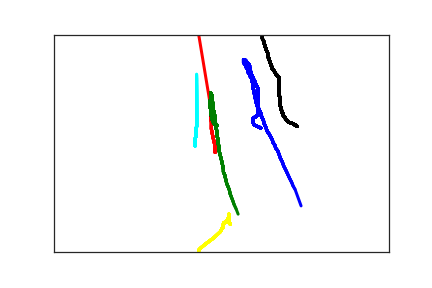

The table this chart was drawn from, first rows:
3.090000000000000000e+02, 2.150000000000000000e+02, 0.000000000000000000e+00, 1.000000000000000000e+00
2.980000000000000000e+02, 2.070000000000000000e+02, 5.100000000000000000e+01, 1.000000000000000000e+00
2.980000000000000000e+02, 2.050000000000000000e+02, 6.500000000000000000e+01, 1.000000000000000000e+00
2.970000000000000000e+02, 2.020000000000000000e+02, 7.700000000000000000e+01, 1.000000000000000000e+00
2.970000000000000000e+02, 1.990000000000000000e+02, 1.010000000000000000e+02, 1.000000000000000000e+00
2.970000000000000000e+02, 1.950000000000000000e+02, 1.170000000000000000e+02, 1.000000000000000000e+00
2.980000000000000000e+02, 1.920000000000000000e+02, 1.290000000000000000e+02, 1.000000000000000000e+00
3.010000000000000000e+02, 1.890000000000000000e+02, 1.420000000000000000e+02, 1.000000000000000000e+00
3.030000000000000000e+02, 1.870000000000000000e+02, 1.650000000000000000e+02, 1.000000000000000000e+00
3.040000000000000000e+02, 1.860000000000000000e+02, 1.780000000000000000e+02, 1.000000000000000000e+00
3.040000000000000000e+02, 1.850000000000000000e+02, 1.920000000000000000e+02, 1.000000000000000000e+00
3.040000000000000000e+02, 1.820000000000000000e+02, 2.100000000000000000e+02, 1.000000000000000000e+00
3.040000000000000000e+02, 1.800000000000000000e+02, 2.310000000000000000e+02, 1.000000000000000000e+00
3.040000000000000000e+02, 1.780000000000000000e+02, 2.450000000000000000e+02, 1.000000000000000000e+00
3.040000000000000000e+02, 1.750000000000000000e+02, 2.590000000000000000e+02, 1.000000000000000000e+00
3.040000000000000000e+02, 1.720000000000000000e+02, 2.770000000000000000e+02, 1.000000000000000000e+00
3.040000000000000000e+02, 1.680000000000000000e+02, 2.970000000000000000e+02, 1.000000000000000000e+00
3.040000000000000000e+02, 1.630000000000000000e+02, 3.110000000000000000e+02, 1.000000000000000000e+00
3.040000000000000000e+02, 1.580000000000000000e+02, 3.250000000000000000e+02, 1.000000000000000000e+00
3.040000000000000000e+02, 1.530000000000000000e+02, 3.430000000000000000e+02, 1.000000000000000000e+00
3.040000000000000000e+02, 1.480000000000000000e+02, 3.640000000000000000e+02, 1.000000000000000000e+00
3.040000000000000000e+02, 1.430000000000000000e+02, 3.780000000000000000e+02, 1.000000000000000000e+00
3.040000000000000000e+02, 1.390000000000000000e+02, 3.920000000000000000e+02, 1.000000000000000000e+00
3.040000000000000000e+02, 1.360000000000000000e+02, 4.100000000000000000e+02, 1.000000000000000000e+00
3.040000000000000000e+02, 1.330000000000000000e+02, 4.310000000000000000e+02, 1.000000000000000000e+00
3.040000000000000000e+02, 1.310000000000000000e+02, 4.450000000000000000e+02, 1.000000000000000000e+00
3.040000000000000000e+02, 1.290000000000000000e+02, 4.590000000000000000e+02, 1.000000000000000000e+00
3.040000000000000000e+02, 1.270000000000000000e+02, 4.760000000000000000e+02, 1.000000000000000000e+00
3.040000000000000000e+02, 1.250000000000000000e+02, 4.930000000000000000e+02, 1.000000000000000000e+00
3.040000000000000000e+02, 1.220000000000000000e+02, 5.090000000000000000e+02, 1.000000000000000000e+00
3.030000000000000000e+02, 1.190000000000000000e+02, 5.310000000000000000e+02, 1.000000000000000000e+00
3.020000000000000000e+02, 1.170000000000000000e+02, 5.440000000000000000e+02, 1.000000000000000000e+00
3.010000000000000000e+02, 1.130000000000000000e+02, 5.580000000000000000e+02, 1.000000000000000000e+00
3.000000000000000000e+02, 1.090000000000000000e+02, 5.760000000000000000e+02, 1.000000000000000000e+00
2.990000000000000000e+02, 1.050000000000000000e+02, 5.970000000000000000e+02, 1.000000000000000000e+00
2.970000000000000000e+02, 1.020000000000000000e+02, 6.110000000000000000e+02, 1.000000000000000000e+00
2.970000000000000000e+02, 9.800000000000000000e+01, 6.250000000000000000e+02, 1.000000000000000000e+00
2.960000000000000000e+02, 9.500000000000000000e+01, 6.420000000000000000e+02, 1.000000000000000000e+00
2.950000000000000000e+02, 9.300000000000000000e+01, 6.630000000000000000e+02, 1.000000000000000000e+00
2.950000000000000000e+02, 9.100000000000000000e+01, 6.780000000000000000e+02, 1.000000000000000000e+00
2.940000000000000000e+02, 8.900000000000000000e+01, 6.920000000000000000e+02, 1.000000000000000000e+00
2.940000000000000000e+02, 8.600000000000000000e+01, 7.100000000000000000e+02, 1.000000000000000000e+00
2.930000000000000000e+02, 8.400000000000000000e+01, 7.310000000000000000e+02, 1.000000000000000000e+00
2.930000000000000000e+02, 8.100000000000000000e+01, 7.450000000000000000e+02, 1.000000000000000000e+00
2.930000000000000000e+02, 7.900000000000000000e+01, 7.590000000000000000e+02, 1.000000000000000000e+00
2.920000000000000000e+02, 7.600000000000000000e+01, 7.770000000000000000e+02, 1.000000000000000000e+00
2.920000000000000000e+02, 7.400000000000000000e+01, 7.980000000000000000e+02, 1.000000000000000000e+00
2.920000000000000000e+02, 7.100000000000000000e+01, 8.130000000000000000e+02, 1.000000000000000000e+00
2.910000000000000000e+02, 6.900000000000000000e+01, 8.270000000000000000e+02, 1.000000000000000000e+00
2.900000000000000000e+02, 6.700000000000000000e+01, 8.450000000000000000e+02, 1.000000000000000000e+00
2.900000000000000000e+02, 6.600000000000000000e+01, 8.660000000000000000e+02, 1.000000000000000000e+00
2.890000000000000000e+02, 6.500000000000000000e+01, 8.790000000000000000e+02, 1.000000000000000000e+00
2.880000000000000000e+02, 6.400000000000000000e+01, 8.940000000000000000e+02, 1.000000000000000000e+00
2.870000000000000000e+02, 6.300000000000000000e+01, 9.110000000000000000e+02, 1.000000000000000000e+00
2.870000000000000000e+02, 6.200000000000000000e+01, 9.320000000000000000e+02, 1.000000000000000000e+00
2.870000000000000000e+02, 6.100000000000000000e+01, 9.450000000000000000e+02, 1.000000000000000000e+00
2.860000000000000000e+02, 6.100000000000000000e+01, 9.600000000000000000e+02, 1.000000000000000000e+00
2.860000000000000000e+02, 6.000000000000000000e+01, 9.780000000000000000e+02, 1.000000000000000000e+00
2.860000000000000000e+02, 5.900000000000000000e+01, 9.990000000000000000e+02, 1.000000000000000000e+00
2.850000000000000000e+02, 5.900000000000000000e+01, 1.013000000000000000e+03, 1.000000000000000000e+00
2.850000000000000000e+02, 5.800000000000000000e+01, 1.038000000000000000e+03, 1.000000000000000000e+00
... 382 more rows
